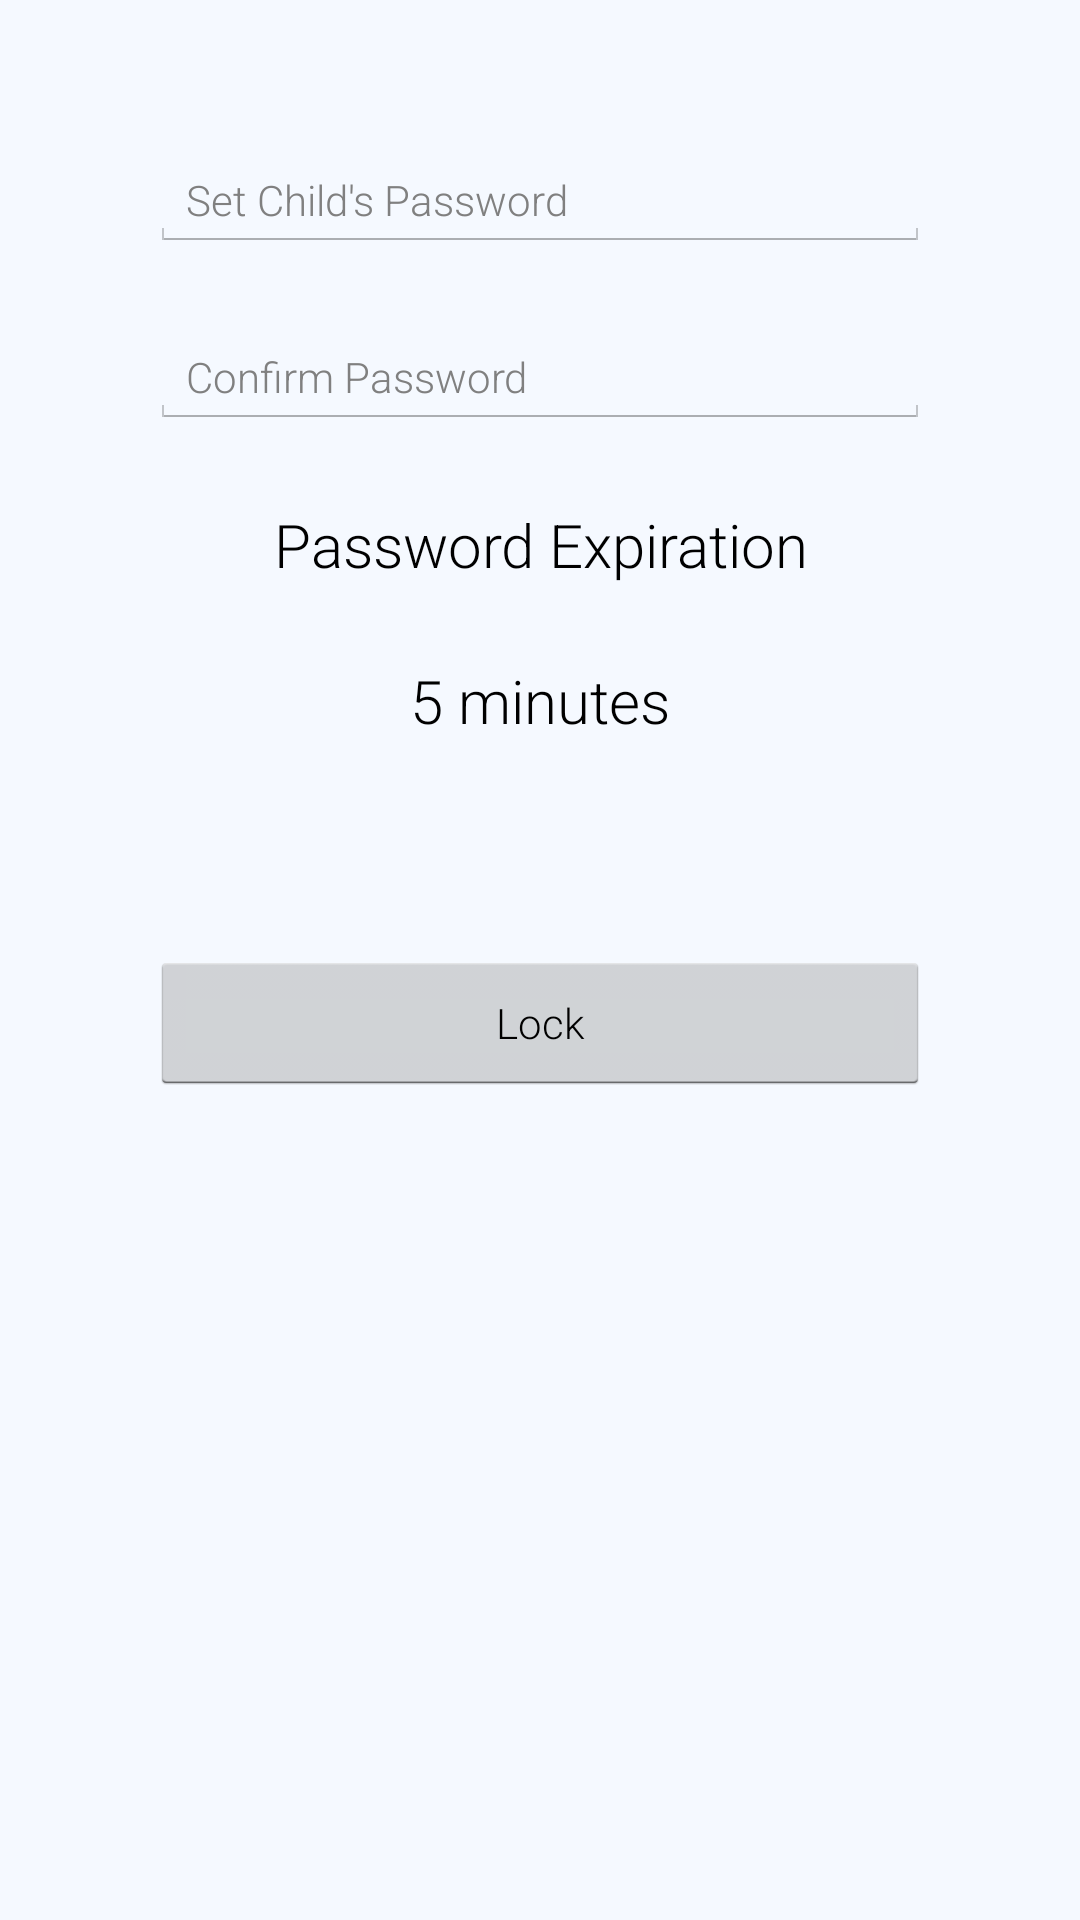

Write the Android layout XML for this screen, with the resource values it uses.
<!-- AndroidManifest.xml: application theme Theme.Yolo -->
<!-- res/layout/activity_child_lock.xml -->
<?xml version="1.0" encoding="utf-8"?>
<RelativeLayout xmlns:android="http://schemas.android.com/apk/res/android"
    android:fillViewport="true"
    style="@style/Match" >
        
    <EditText
        android:id="@+id/password"
        android:layout_width="260dp"
        android:layout_height="wrap_content"
        android:layout_marginTop="50dp"
        android:layout_centerHorizontal="true"
        android:hint="Set Child's Password"
        android:inputType="text"
        android:maxLength="15" />

    <EditText
        android:id="@+id/confirm"
        android:layout_width="260dp"
        android:layout_height="wrap_content"
        android:layout_marginTop="25dp"
        android:layout_centerHorizontal="true"
        android:layout_below="@+id/password"
        android:hint="Confirm Password"
        android:inputType="text"
        android:maxLength="15" />

    <TextView
        android:id="@+id/slider_label"
        android:layout_width="fill_parent"
        android:layout_height="wrap_content"
        android:layout_marginTop="25dp"
        android:layout_below="@id/confirm"
        android:gravity="center"
        android:textSize="20sp"
        android:text="Password Expiration" />

        <TextView
            android:id="@+id/interval"
            android:layout_width="fill_parent"
            android:layout_height="wrap_content"
            android:layout_marginTop="25dp"
            android:layout_below="@id/slider_label"
            android:gravity="center"
            android:textSize="20sp"
            android:text="5 minutes" />

        <SeekBar
            android:id="@+id/expiration_slider"
            android:layout_width="260dp"
            android:layout_height="wrap_content"
            android:layout_marginTop="20dp"
            android:layout_below="@id/interval"
            android:layout_centerHorizontal="true"
            android:max="20"
            android:progress="0"
            android:secondaryProgress="0"
            style="@style/SeekBarYoloTheme" />

    <Button
        android:id="@+id/lock_btn"
        android:layout_width="260dp"
        android:layout_height="wrap_content"
        android:layout_marginTop="50dp"
        android:layout_alignRight="@id/confirm"
        android:layout_below="@id/expiration_slider"
        android:text="Lock"/>
 
</RelativeLayout>
<!-- resources referenced by this layout -->
<resources>
  <style name="Match">
          <item name="android:layout_width">match_parent</item>
          <item name="android:layout_height">match_parent</item>
      </style>
  <style name="SeekBarYoloTheme" parent="android:Widget.SeekBar">
          <item name="android:progressDrawable">
              @drawable/yolotheme_scrubber_progress_horizontal_holo_light
          </item>
          <item name="android:indeterminateDrawable">
              @drawable/yolotheme_scrubber_progress_horizontal_holo_light
          </item>
          <item name="android:minHeight">13dip</item>
          <item name="android:maxHeight">13dip</item>
          <item name="android:thumb">@drawable/yolotheme_scrubber_control_selector_holo_light</item>
          <item name="android:thumbOffset">16dip</item>
          <item name="android:paddingLeft">16dip</item>
          <item name="android:paddingRight">16dip</item>
      </style>
  <style name="Theme.Yolo" parent="@android:style/Theme.Holo.Light">
          <item name="android:fillViewport">true</item>
  		<item name="android:textColorPrimary">@color/black</item>
  		<item name="android:textColor">@color/black</item>
  		<item name="android:textSize">14sp</item>
          <item name="android:fontFamily">sans-serif-light</item>
  		<item name="android:windowBackground">@color/flat_white</item>
       	<item name="android:colorBackgroundCacheHint">@color/white</item>
      </style>
  <!-- drawable yolotheme_scrubber_progress_horizontal_holo_light (drawable) -->
  <?xml version="1.0" encoding="utf-8"?>
  <layer-list xmlns:android="http://schemas.android.com/apk/res/android">
      <item android:id="@android:id/background"
              android:drawable="@drawable/yolotheme_scrubber_track_holo_light" />
      <item android:id="@android:id/secondaryProgress">
          <scale android:scaleWidth="100%"
                  android:drawable="@drawable/yolotheme_scrubber_secondary_holo" />
      </item>
      <item android:id="@android:id/progress">
          <scale android:scaleWidth="100%"
                  android:drawable="@drawable/yolotheme_scrubber_primary_holo" />
      </item>
  </layer-list>
  <!-- drawable yolotheme_scrubber_control_selector_holo_light (drawable) -->
  <?xml version="1.0" encoding="utf-8"?>
  <selector xmlns:android="http://schemas.android.com/apk/res/android">
      <item android:state_enabled="false" android:drawable="@drawable/yolotheme_scrubber_control_disabled_holo" />
      <item android:state_pressed="true" android:drawable="@drawable/yolotheme_scrubber_control_pressed_holo" />
      <item android:state_selected="true" android:drawable="@drawable/yolotheme_scrubber_control_focused_holo" />
      <item android:drawable="@drawable/yolotheme_scrubber_control_normal_holo" />
  </selector>
  <color name="black">#000</color>
  <color name="flat_white">#F5F9FF</color>
  <color name="white">#FFFFFF</color>
  <!-- drawable yolotheme_scrubber_control_disabled_holo: png bitmap (drawable-hdpi, 841 bytes) -->
  <!-- drawable yolotheme_scrubber_control_pressed_holo: png bitmap (drawable-hdpi, 1731 bytes) -->
  <!-- drawable yolotheme_scrubber_control_focused_holo: png bitmap (drawable-hdpi, 1158 bytes) -->
  <!-- drawable yolotheme_scrubber_control_normal_holo: png bitmap (drawable-hdpi, 1385 bytes) -->
</resources>
